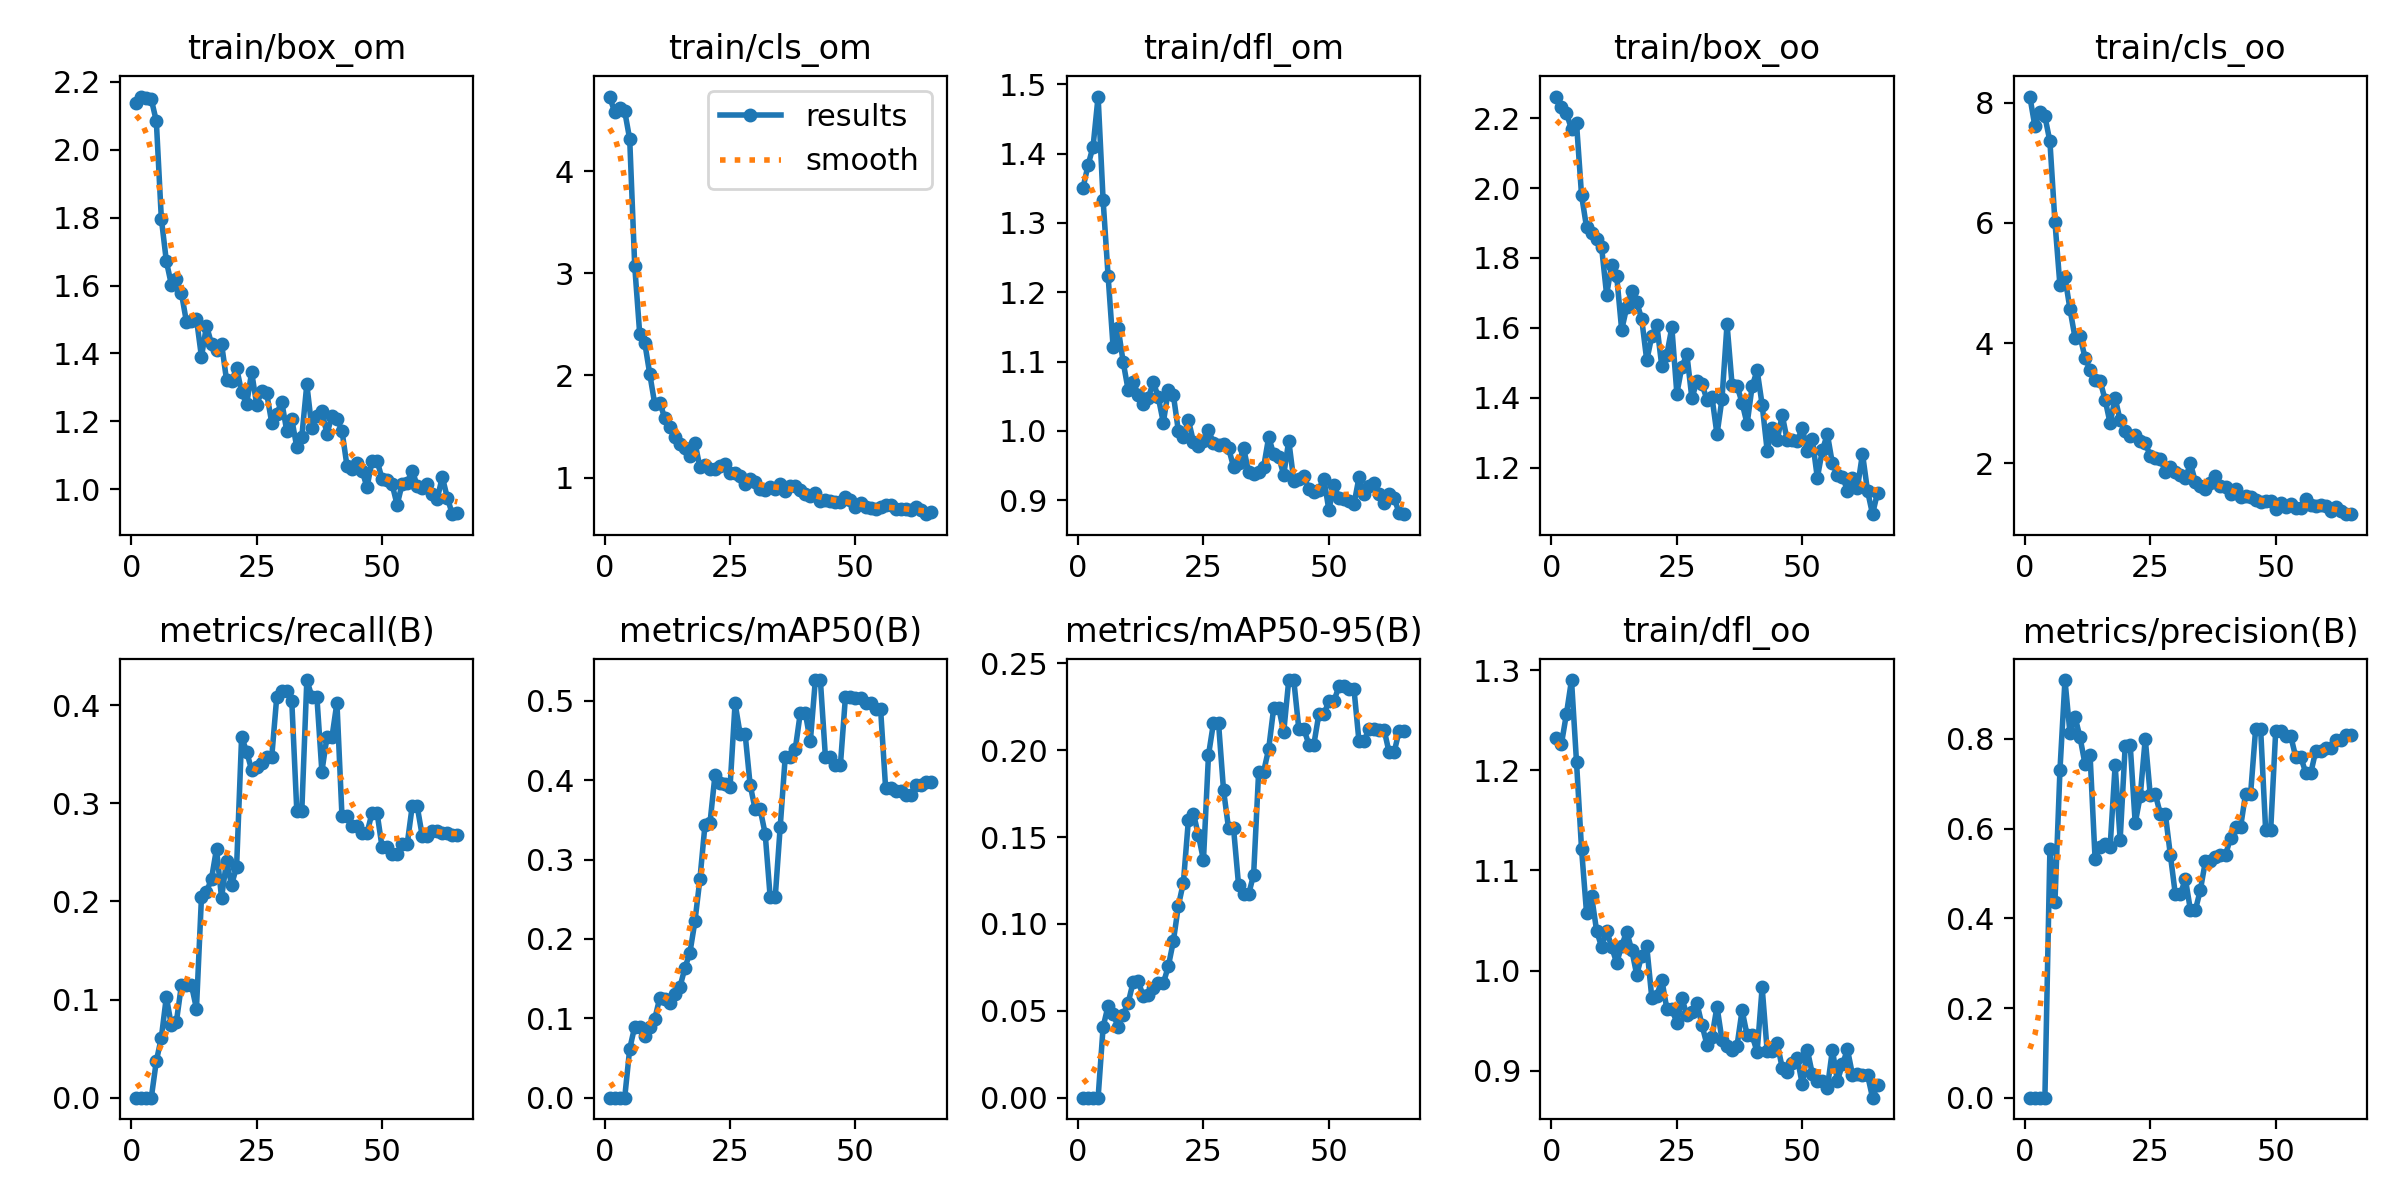

The file beside this chart, header and first rows:
epoch, train/box_om, train/cls_om, train/dfl_om, train/box_oo, train/cls_oo, train/dfl_oo, metrics/precision(B), metrics/recall(B), metrics/mAP50(B), metrics/mAP50-95(B), val/box_om, val/cls_om, val/dfl_om, val/box_oo, val/cls_oo, val/dfl_oo, lr/pg0, lr/pg1, lr/pg2
1, 2.139, 4.732, 1.351, 2.262, 8.1, 1.233, 0, 0, 0, 0, 2.157, 5.106, 1.562, 2.121, 7.187, 1.462, 5.88e-06, 5.88e-06, 5.88e-06
2, 2.156, 4.579, 1.383, 2.231, 7.607, 1.226, 0, 0, 0, 0, 2.151, 5.104, 1.562, 2.152, 7.233, 1.463, 1.7371e-05, 1.7371e-05, 1.7371e-05
3, 2.151, 4.624, 1.41, 2.213, 7.849, 1.257, 0, 0, 0, 0, 2.145, 5.099, 1.557, 2.155, 7.276, 1.465, 2.8504e-05, 2.8504e-05, 2.8504e-05
4, 2.148, 4.589, 1.482, 2.169, 7.77, 1.29, 0, 0, 0, 0, 2.152, 5.1, 1.556, 2.144, 7.306, 1.464, 3.9279e-05, 3.9279e-05, 3.9279e-05
5, 2.084, 4.314, 1.333, 2.185, 7.353, 1.208, 0.5541, 0.0372, 0.06169, 0.04067, 1.887, 3.947, 1.356, 2.024, 6.475, 1.336, 4.9696e-05, 4.9696e-05, 4.9696e-05
6, 1.797, 3.07, 1.223, 1.98, 6.019, 1.122, 0.4364, 0.06101, 0.08944, 0.05301, 1.966, 2.871, 1.353, 2.054, 5.818, 1.331, 5.9754e-05, 5.9754e-05, 5.9754e-05
7, 1.672, 2.403, 1.12, 1.888, 4.959, 1.058, 0.7305, 0.1027, 0.08845, 0.04803, 1.948, 3.725, 1.341, 2.059, 6.703, 1.353, 6.9455e-05, 6.9455e-05, 6.9455e-05
8, 1.603, 2.32, 1.148, 1.871, 5.094, 1.075, 0.9315, 0.07361, 0.07829, 0.04081, 1.894, 3.463, 1.337, 1.963, 8.008, 1.323, 7.8797e-05, 7.8797e-05, 7.8797e-05
9, 1.619, 2.013, 1.099, 1.853, 4.565, 1.04, 0.8127, 0.07738, 0.08844, 0.04777, 1.868, 3.085, 1.34, 2.021, 8.205, 1.321, 8.778e-05, 8.778e-05, 8.778e-05
10, 1.578, 1.719, 1.058, 1.831, 4.093, 1.024, 0.8497, 0.1146, 0.09947, 0.05462, 1.872, 2.572, 1.342, 2.026, 7.397, 1.337, 9.6406e-05, 9.6406e-05, 9.6406e-05
11, 1.493, 1.734, 1.071, 1.695, 4.115, 1.04, 0.8036, 0.1146, 0.126, 0.06672, 1.915, 2.256, 1.363, 2.018, 6.347, 1.288, 0.0001047, 0.0001047, 0.0001047
12, 1.497, 1.581, 1.052, 1.78, 3.76, 1.024, 0.7438, 0.1146, 0.1243, 0.06692, 1.896, 2.128, 1.345, 2.038, 5.618, 1.293, 0.0001126, 0.0001126, 0.0001126
13, 1.502, 1.491, 1.038, 1.75, 3.555, 1.008, 0.7651, 0.09077, 0.1192, 0.05848, 1.887, 2.035, 1.351, 1.944, 5.22, 1.28, 0.0001201, 0.0001201, 0.0001201
14, 1.39, 1.399, 1.047, 1.594, 3.392, 1.025, 0.5328, 0.2045, 0.1301, 0.05917, 1.892, 2.008, 1.346, 1.963, 4.822, 1.29, 0.0001273, 0.0001273, 0.0001273
15, 1.482, 1.332, 1.071, 1.659, 3.374, 1.039, 0.5592, 0.2095, 0.1393, 0.0629, 1.905, 2.207, 1.366, 1.938, 4.656, 1.301, 0.0001342, 0.0001342, 0.0001342
16, 1.429, 1.286, 1.048, 1.705, 3.059, 1.021, 0.5653, 0.223, 0.1633, 0.06612, 1.868, 2.264, 1.351, 1.948, 4.547, 1.302, 0.0001406, 0.0001406, 0.0001406
17, 1.411, 1.214, 1.012, 1.674, 2.668, 0.996, 0.5595, 0.2536, 0.1828, 0.06583, 1.876, 2.198, 1.346, 2.034, 4.449, 1.315, 0.0001467, 0.0001467, 0.0001467
18, 1.429, 1.339, 1.059, 1.625, 3.087, 1.015, 0.7417, 0.2036, 0.2222, 0.07566, 1.874, 2.094, 1.342, 2.078, 4.4, 1.334, 0.0001525, 0.0001525, 0.0001525
19, 1.321, 1.101, 1.052, 1.507, 2.715, 1.024, 0.5754, 0.2408, 0.276, 0.09007, 1.833, 2.093, 1.304, 2.001, 4.411, 1.301, 0.0001579, 0.0001579, 0.0001579
20, 1.318, 1.124, 0.9996, 1.576, 2.546, 0.9731, 0.784, 0.2168, 0.3436, 0.1105, 1.798, 2.074, 1.272, 1.98, 4.326, 1.309, 0.000163, 0.000163, 0.000163
21, 1.358, 1.079, 0.9916, 1.609, 2.452, 0.9749, 0.7872, 0.2351, 0.3461, 0.1238, 1.835, 2, 1.294, 2.005, 4.259, 1.308, 0.0001676, 0.0001676, 0.0001676
22, 1.286, 1.086, 1.015, 1.49, 2.476, 0.9909, 0.6122, 0.3674, 0.4069, 0.1599, 1.824, 2.048, 1.296, 1.978, 4.073, 1.296, 0.000172, 0.000172, 0.000172
23, 1.251, 1.11, 0.9845, 1.523, 2.365, 0.962, 0.6726, 0.3526, 0.3962, 0.1636, 1.888, 2.055, 1.334, 1.95, 3.854, 1.315, 0.0001759, 0.0001759, 0.0001759
24, 1.345, 1.133, 0.9776, 1.601, 2.341, 0.9621, 0.8006, 0.3338, 0.3953, 0.151, 1.924, 2.007, 1.362, 2.011, 3.709, 1.37, 0.0001796, 0.0001796, 0.0001796
25, 1.25, 1.048, 0.9849, 1.412, 2.127, 0.9477, 0.6748, 0.3371, 0.3917, 0.1368, 1.941, 1.904, 1.408, 2.049, 3.614, 1.404, 0.0001828, 0.0001828, 0.0001828
26, 1.289, 1.044, 1.001, 1.489, 2.091, 0.9724, 0.6771, 0.3408, 0.4971, 0.1971, 1.897, 1.879, 1.373, 1.971, 3.576, 1.341, 0.0001857, 0.0001857, 0.0001857
27, 1.283, 1.015, 0.9823, 1.524, 2.078, 0.9555, 0.6333, 0.3467, 0.4585, 0.2158, 1.844, 1.899, 1.338, 1.945, 3.505, 1.319, 0.0001882, 0.0001882, 0.0001882
28, 1.197, 0.9356, 0.9793, 1.398, 1.859, 0.9584, 0.6333, 0.3467, 0.4585, 0.2158, 1.844, 1.899, 1.338, 1.945, 3.505, 1.319, 0.0001904, 0.0001904, 0.0001904
29, 1.223, 0.9822, 0.9809, 1.448, 1.948, 0.9673, 0.5418, 0.4079, 0.3944, 0.177, 1.85, 1.952, 1.373, 1.933, 3.561, 1.294, 0.0001922, 0.0001922, 0.0001922
30, 1.258, 0.9571, 0.9752, 1.44, 1.856, 0.9458, 0.4533, 0.4146, 0.3635, 0.155, 1.855, 1.998, 1.382, 1.923, 3.587, 1.302, 0.0001937, 0.0001937, 0.0001937
31, 1.172, 0.8895, 0.9478, 1.395, 1.801, 0.926, 0.4533, 0.4146, 0.3635, 0.155, 1.855, 1.998, 1.382, 1.923, 3.587, 1.302, 0.0001948, 0.0001948, 0.0001948
32, 1.207, 0.8802, 0.9532, 1.402, 1.756, 0.9339, 0.4881, 0.404, 0.3327, 0.1223, 1.857, 1.978, 1.357, 1.929, 3.559, 1.313, 0.0001955, 0.0001955, 0.0001955
33, 1.124, 0.9094, 0.9749, 1.295, 2.001, 0.9642, 0.4188, 0.2923, 0.2523, 0.1171, 1.842, 2.085, 1.388, 1.884, 3.467, 1.313, 0.0001959, 0.0001959, 0.0001959
34, 1.155, 0.8924, 0.9411, 1.397, 1.691, 0.9306, 0.4188, 0.2923, 0.2523, 0.1171, 1.842, 2.085, 1.388, 1.884, 3.467, 1.313, 0.0001959, 0.0001959, 0.0001959
35, 1.31, 0.9381, 0.9377, 1.611, 1.629, 0.9247, 0.4638, 0.4254, 0.3417, 0.1284, 1.866, 2.07, 1.407, 1.874, 3.395, 1.307, 0.0001956, 0.0001956, 0.0001956
36, 1.18, 0.8691, 0.941, 1.438, 1.576, 0.9204, 0.528, 0.4086, 0.4299, 0.1877, 1.879, 2.041, 1.425, 1.906, 3.276, 1.319, 0.0001949, 0.0001949, 0.0001949
37, 1.217, 0.9179, 0.9479, 1.434, 1.677, 0.9252, 0.528, 0.4086, 0.4299, 0.1877, 1.879, 2.041, 1.425, 1.906, 3.276, 1.319, 0.0001939, 0.0001939, 0.0001939
38, 1.23, 0.9129, 0.9909, 1.386, 1.795, 0.9604, 0.5378, 0.3322, 0.4394, 0.2008, 1.827, 2.011, 1.386, 1.867, 3.115, 1.309, 0.0001925, 0.0001925, 0.0001925
39, 1.164, 0.8831, 0.9664, 1.325, 1.623, 0.9356, 0.5409, 0.3669, 0.4848, 0.2243, 1.737, 1.963, 1.348, 1.728, 3.051, 1.241, 0.0001907, 0.0001907, 0.0001907
40, 1.215, 0.8383, 0.9624, 1.433, 1.609, 0.9353, 0.5409, 0.3669, 0.4848, 0.2243, 1.737, 1.963, 1.348, 1.728, 3.051, 1.241, 0.0001886, 0.0001886, 0.0001886
41, 1.208, 0.8188, 0.9364, 1.478, 1.496, 0.9188, 0.5797, 0.4024, 0.4491, 0.2105, 1.747, 1.944, 1.348, 1.762, 2.878, 1.251, 0.0001861, 0.0001861, 0.0001861
42, 1.173, 0.8504, 0.986, 1.38, 1.577, 0.9832, 0.6035, 0.2873, 0.5263, 0.2404, 1.817, 1.859, 1.364, 1.827, 2.723, 1.266, 0.0001833, 0.0001833, 0.0001833
43, 1.069, 0.7753, 0.9282, 1.249, 1.45, 0.9197, 0.6035, 0.2873, 0.5263, 0.2404, 1.817, 1.859, 1.364, 1.827, 2.723, 1.266, 0.0001801, 0.0001801, 0.0001801
44, 1.062, 0.7832, 0.9299, 1.314, 1.452, 0.9202, 0.6777, 0.2769, 0.4298, 0.2125, 1.887, 1.739, 1.372, 1.861, 2.704, 1.278, 0.0001765, 0.0001765, 0.0001765
45, 1.079, 0.7719, 0.9346, 1.279, 1.44, 0.9275, 0.6777, 0.2769, 0.4298, 0.2125, 1.887, 1.739, 1.372, 1.861, 2.704, 1.278, 0.0001726, 0.0001726, 0.0001726
46, 1.055, 0.7639, 0.9167, 1.351, 1.398, 0.9029, 0.8221, 0.2698, 0.4198, 0.2033, 1.923, 1.706, 1.387, 1.86, 2.816, 1.284, 0.0001683, 0.0001683, 0.0001683
47, 1.007, 0.7573, 0.9122, 1.278, 1.358, 0.8987, 0.8221, 0.2698, 0.4198, 0.2033, 1.923, 1.706, 1.387, 1.86, 2.816, 1.284, 0.0001637, 0.0001637, 0.0001637
48, 1.085, 0.8079, 0.9152, 1.278, 1.382, 0.9076, 0.5965, 0.2901, 0.5054, 0.2207, 1.909, 1.775, 1.374, 1.78, 2.924, 1.27, 0.0001587, 0.0001587, 0.0001587
49, 1.085, 0.7818, 0.9308, 1.277, 1.381, 0.9129, 0.5965, 0.2901, 0.5054, 0.2207, 1.909, 1.775, 1.374, 1.78, 2.924, 1.27, 0.0001534, 0.0001534, 0.0001534
50, 1.031, 0.7146, 0.8856, 1.314, 1.246, 0.8863, 0.8169, 0.255, 0.5037, 0.2282, 1.885, 1.834, 1.361, 1.739, 2.988, 1.224, 0.0001477, 0.0001477, 0.0001477
51, 1.029, 0.7524, 0.9221, 1.248, 1.348, 0.9208, 0.8169, 0.255, 0.5037, 0.2282, 1.885, 1.834, 1.361, 1.739, 2.988, 1.224, 0.0001402, 0.0001402, 0.0001402
52, 1.015, 0.7154, 0.9035, 1.281, 1.275, 0.8969, 0.8065, 0.2477, 0.4975, 0.2368, 1.88, 1.868, 1.36, 1.758, 2.972, 1.222, 0.0001402, 0.0001402, 0.0001402
53, 0.9545, 0.6993, 0.9015, 1.171, 1.32, 0.8895, 0.8065, 0.2477, 0.4975, 0.2368, 1.88, 1.868, 1.36, 1.758, 2.972, 1.222, 0.0001313, 0.0001313, 0.0001313
54, 1.016, 0.6968, 0.8992, 1.25, 1.254, 0.89, 0.7597, 0.2581, 0.49, 0.2352, 1.866, 1.867, 1.362, 1.756, 2.909, 1.238, 0.0001223, 0.0001223, 0.0001223
55, 1.02, 0.7086, 0.894, 1.296, 1.257, 0.8827, 0.7597, 0.2581, 0.49, 0.2352, 1.866, 1.867, 1.362, 1.756, 2.909, 1.238, 0.0001134, 0.0001134, 0.0001134
56, 1.056, 0.7346, 0.9329, 1.212, 1.404, 0.9209, 0.7244, 0.2967, 0.3906, 0.2051, 1.84, 1.877, 1.369, 1.745, 2.861, 1.245, 0.0001044, 0.0001044, 0.0001044
57, 1.011, 0.7364, 0.9085, 1.178, 1.311, 0.8899, 0.7244, 0.2967, 0.3906, 0.2051, 1.84, 1.877, 1.369, 1.745, 2.861, 1.245, 9.5437e-05, 9.5437e-05, 9.5437e-05
58, 1.005, 0.6922, 0.9211, 1.175, 1.291, 0.9063, 0.7739, 0.2667, 0.3867, 0.2121, 1.806, 1.859, 1.366, 1.736, 2.808, 1.249, 8.6481e-05, 8.6481e-05, 8.6481e-05
59, 1.016, 0.6946, 0.9247, 1.135, 1.311, 0.9212, 0.7739, 0.2667, 0.3867, 0.2121, 1.806, 1.859, 1.366, 1.736, 2.808, 1.249, 7.7526e-05, 7.7526e-05, 7.7526e-05
60, 0.9879, 0.688, 0.9089, 1.17, 1.284, 0.8962, 0.779, 0.2716, 0.3815, 0.2118, 1.781, 1.876, 1.353, 1.736, 2.771, 1.26, 6.857e-05, 6.857e-05, 6.857e-05
... 5 more rows
